Image classification data set "dataset" (AicoSchreurs/street-type-classification-yolov8 on GitHub). Class labels (3): fietsstraat, rural road, snelweg.

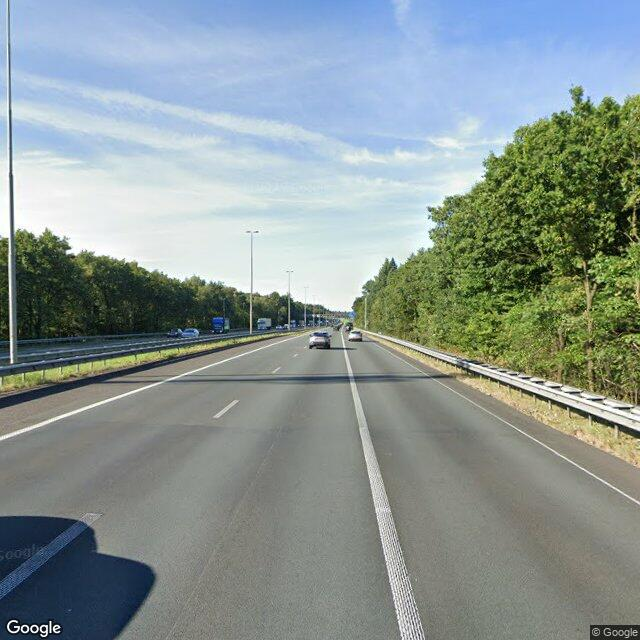
Label: snelweg

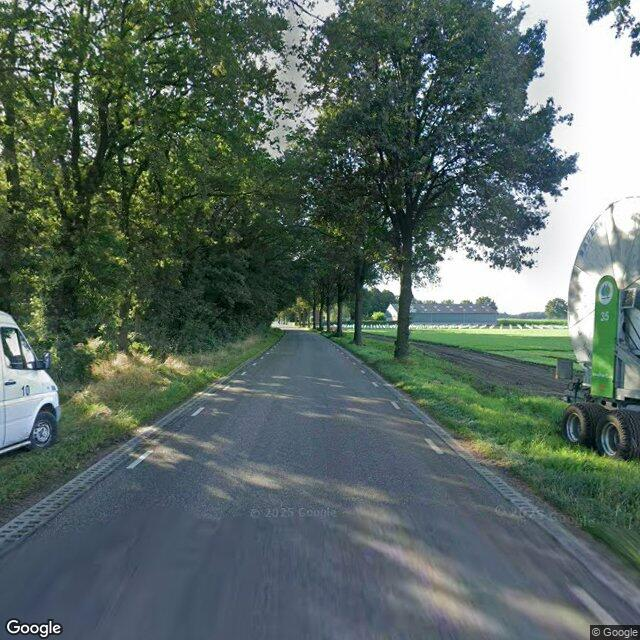
Label: rural road

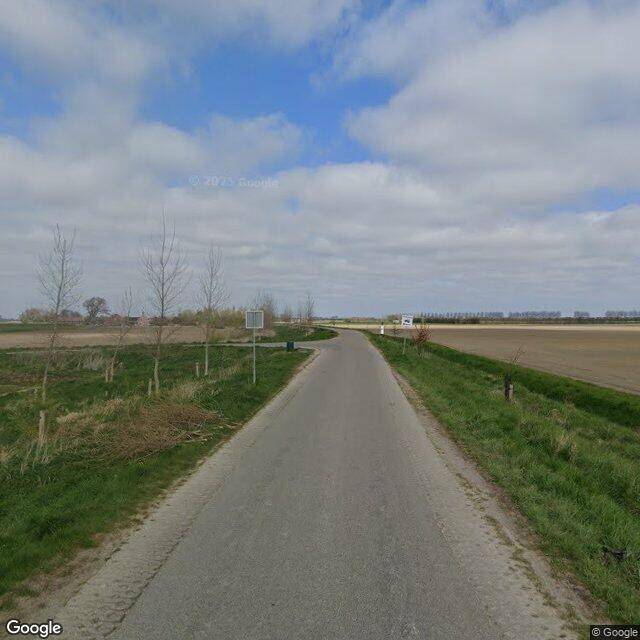
Label: rural road

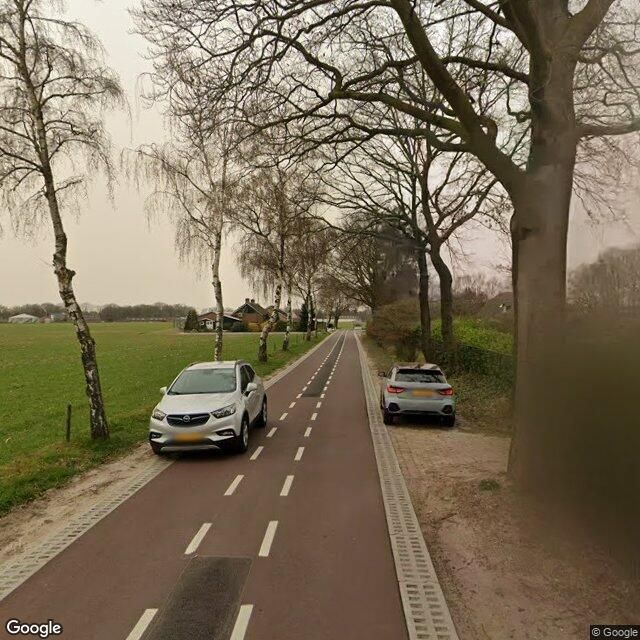
Label: fietsstraat

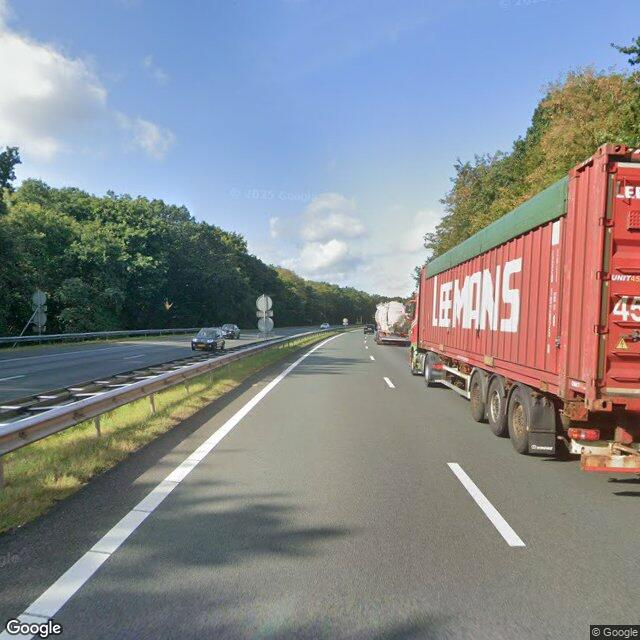
Label: snelweg

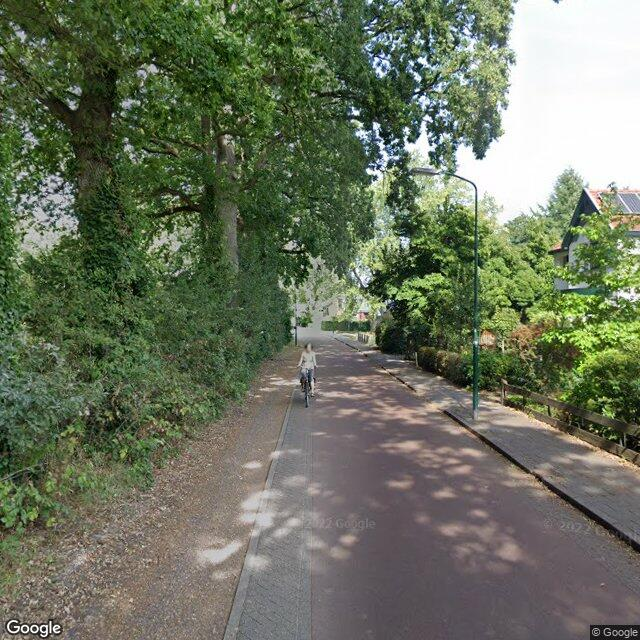
Label: fietsstraat
